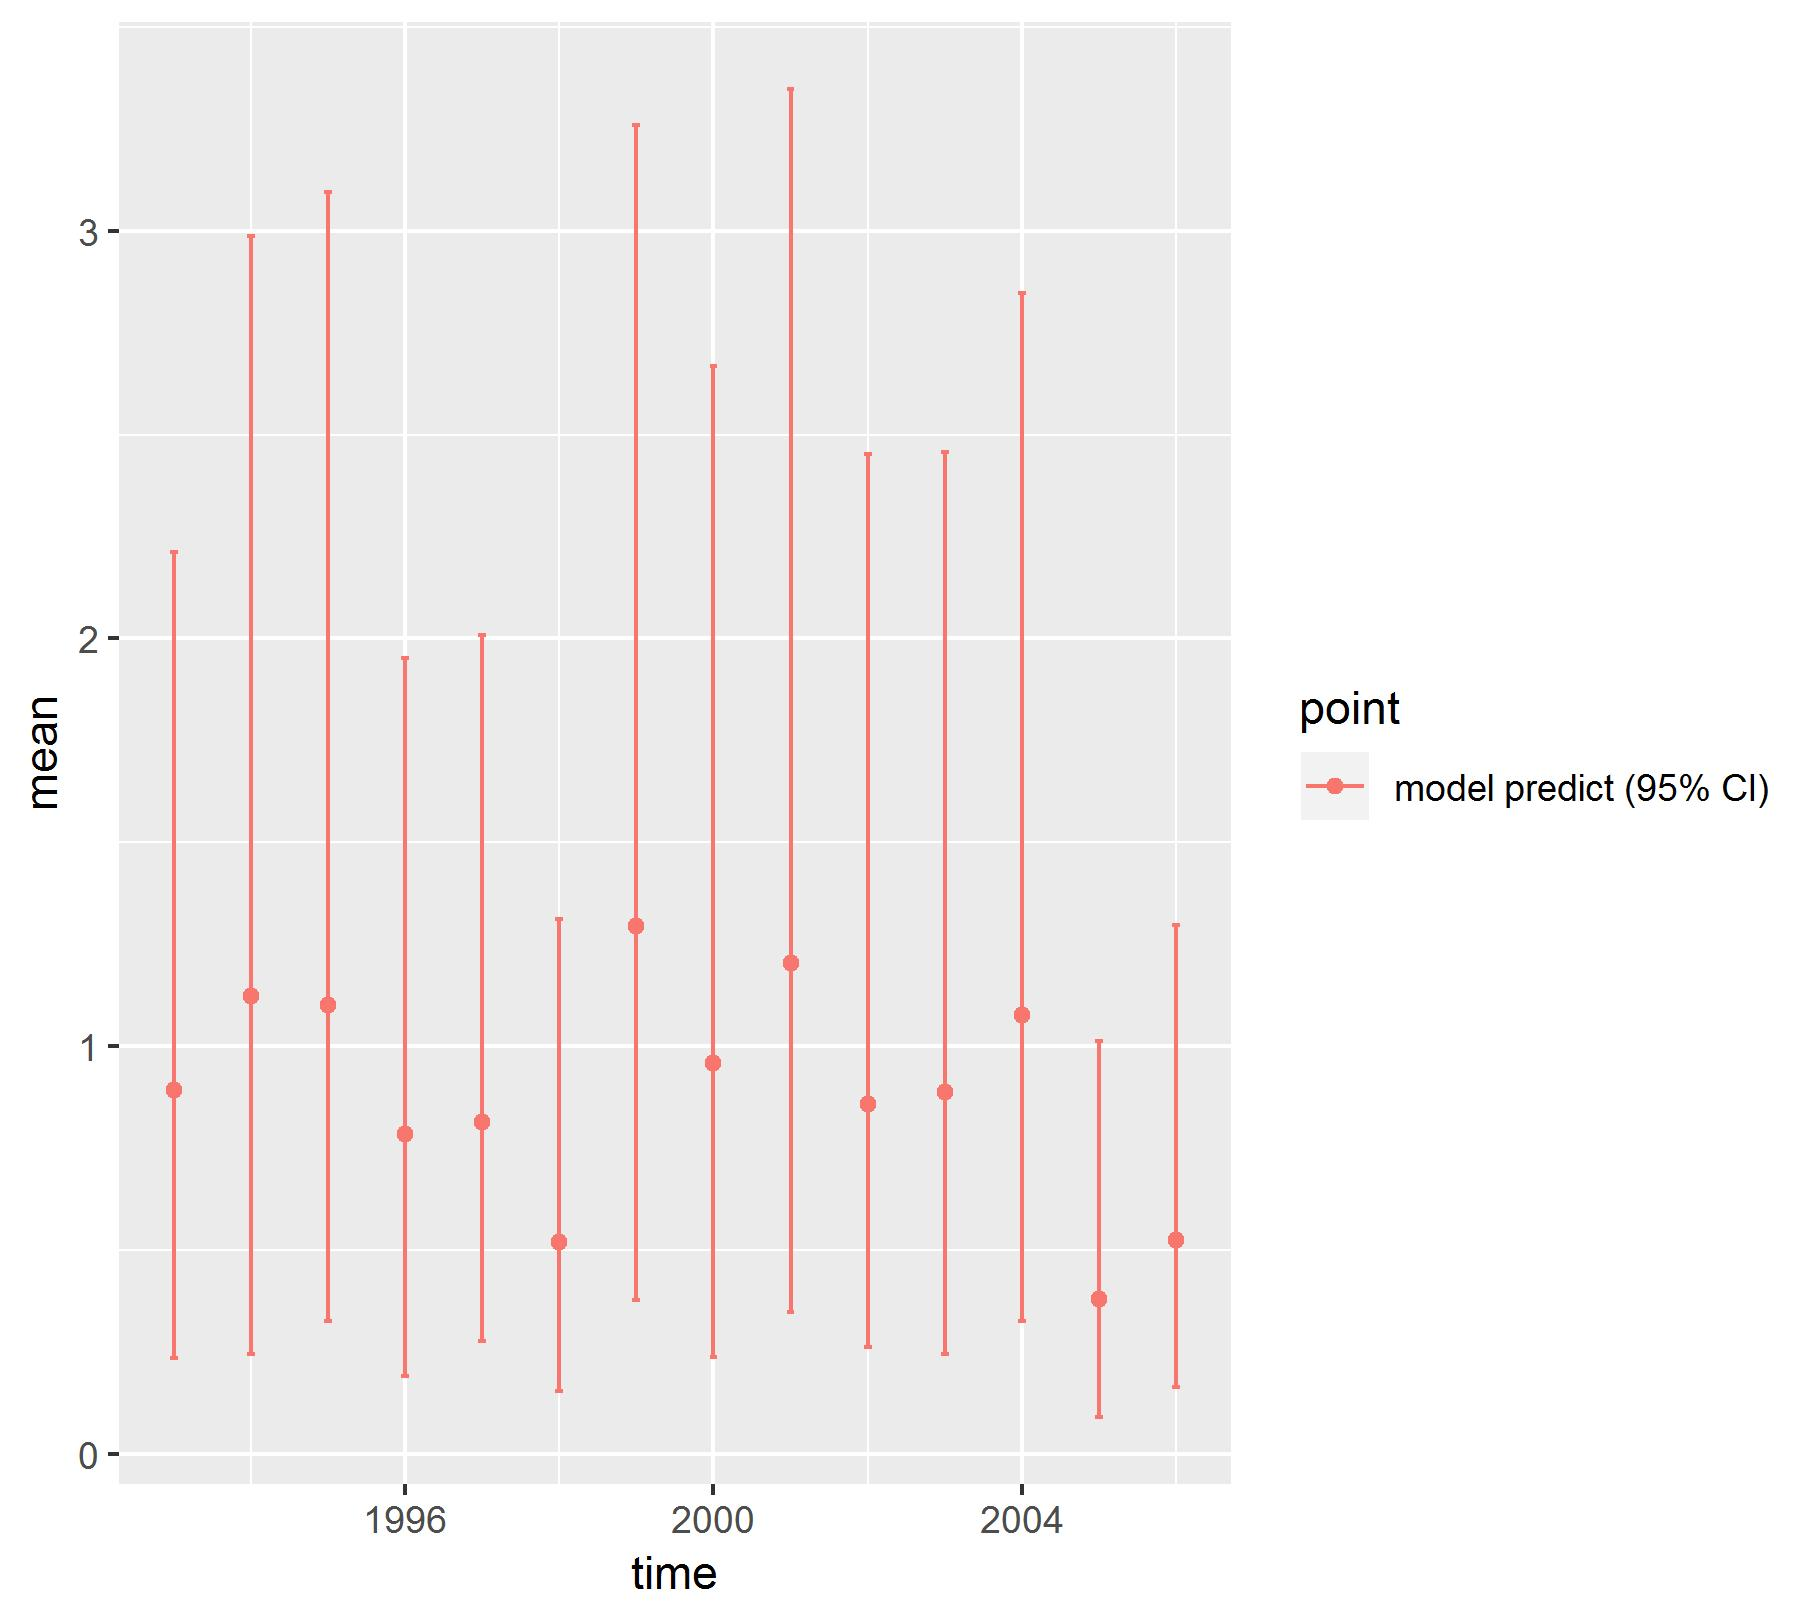

The file beside this chart, header and first rows:
, point, mean, low, high, time
1, model predict (95% CI), 0.8934, 0.2357, 2.211, 1993
2, model predict (95% CI), 1.123, 0.2442, 2.986, 1994
3, model predict (95% CI), 1.101, 0.3264, 3.095, 1995
4, model predict (95% CI), 0.7835, 0.1908, 1.952, 1996
5, model predict (95% CI), 0.8135, 0.2763, 2.008, 1997
6, model predict (95% CI), 0.5196, 0.1533, 1.311, 1998
7, model predict (95% CI), 1.294, 0.3765, 3.259, 1999
8, model predict (95% CI), 0.9597, 0.2369, 2.668, 2000
9, model predict (95% CI), 1.205, 0.3479, 3.348, 2001
10, model predict (95% CI), 0.8578, 0.2623, 2.453, 2002
11, model predict (95% CI), 0.8871, 0.2445, 2.458, 2003
12, model predict (95% CI), 1.076, 0.3249, 2.848, 2004
13, model predict (95% CI), 0.3786, 0.08943, 1.013, 2005
14, model predict (95% CI), 0.5251, 0.1648, 1.298, 2006
